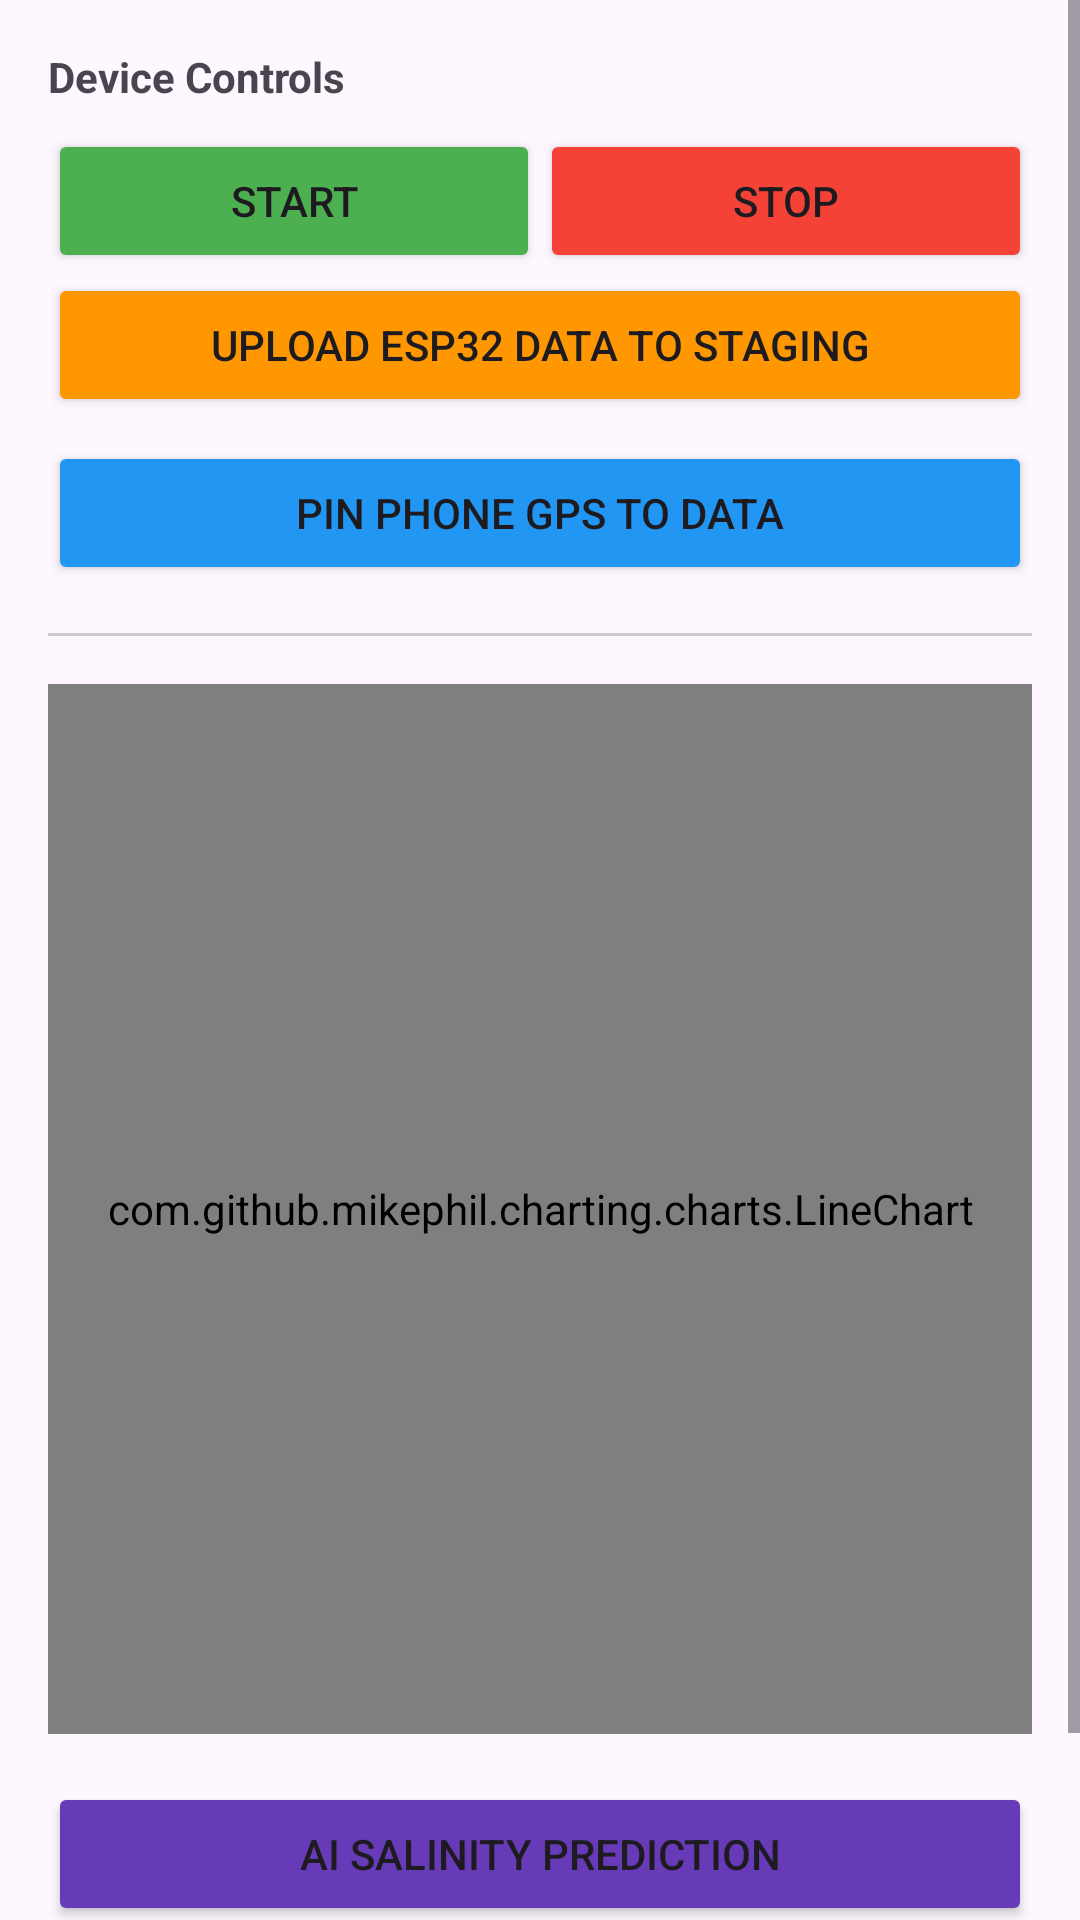

Produce the Android XML layout that renders to this screen, including the resource entries it uses.
<!-- AndroidManifest.xml: application theme Theme.SalinityTester -->
<!-- res/layout/activity_analysis.xml -->
<?xml version="1.0" encoding="utf-8"?>
<ScrollView xmlns:android="http://schemas.android.com/apk/res/android"
    android:layout_width="match_parent"
    android:layout_height="match_parent">

    <LinearLayout
        android:layout_width="match_parent"
        android:layout_height="wrap_content"
        android:orientation="vertical"
        android:padding="16dp">

        <TextView
            android:layout_width="wrap_content"
            android:layout_height="wrap_content"
            android:text="Device Controls"
            android:textStyle="bold" />

        <LinearLayout
            android:layout_width="match_parent"
            android:layout_height="wrap_content"
            android:orientation="horizontal"
            android:layout_marginTop="8dp">
            <Button
                android:id="@+id/btnStart"
                android:layout_width="0dp"
                android:layout_height="wrap_content"
                android:layout_weight="1"
                android:text="Start"
                android:backgroundTint="#4CAF50"/>
            <Button
                android:id="@+id/btnStop"
                android:layout_width="0dp"
                android:layout_height="wrap_content"
                android:layout_weight="1"
                android:text="Stop"
                android:backgroundTint="#F44336"/>
        </LinearLayout>

        <Button
            android:id="@+id/btnUpload"
            android:layout_width="match_parent"
            android:layout_height="wrap_content"
            android:text="Upload ESP32 Data to Staging"
            android:backgroundTint="#FF9800" />

        <Button
            android:id="@+id/btnCaptureLocation"
            android:layout_width="match_parent"
            android:layout_height="wrap_content"
            android:layout_marginTop="8dp"
            android:text="Pin Phone GPS to Data"
            android:backgroundTint="#2196F3" />

        <View
            android:layout_width="match_parent"
            android:layout_height="1dp"
            android:background="#CCCCCC"
            android:layout_marginVertical="16dp"/>

        <RelativeLayout
            android:layout_width="match_parent"
            android:layout_height="350dp">
            <View
                android:id="@+id/chartBackground"
                android:layout_width="match_parent"
                android:layout_height="match_parent"
                android:alpha="0.2"/>
            <com.github.mikephil.charting.charts.LineChart
                android:id="@+id/riverChart"
                android:layout_width="match_parent"
                android:layout_height="match_parent" />
        </RelativeLayout>

        <Button
            android:id="@+id/btnGeminiAI"
            android:layout_width="match_parent"
            android:layout_height="wrap_content"
            android:layout_marginTop="16dp"
            android:text="AI Salinity Prediction"
            android:backgroundTint="#673AB7" />

        <TextView
            android:id="@+id/tvAiResult"
            android:layout_width="match_parent"
            android:layout_height="wrap_content"
            android:padding="12dp"
            android:text="Waiting for analysis..."
            android:background="#F0F0F0"
            android:layout_marginTop="8dp"/>
    </LinearLayout>
</ScrollView>
<!-- resources referenced by this layout -->
<resources>
  <style name="Theme.SalinityTester" parent="Base.Theme.SalinityTester" />
  <style name="Base.Theme.SalinityTester" parent="Theme.Material3.DayNight.NoActionBar">
          
          
      </style>
</resources>
